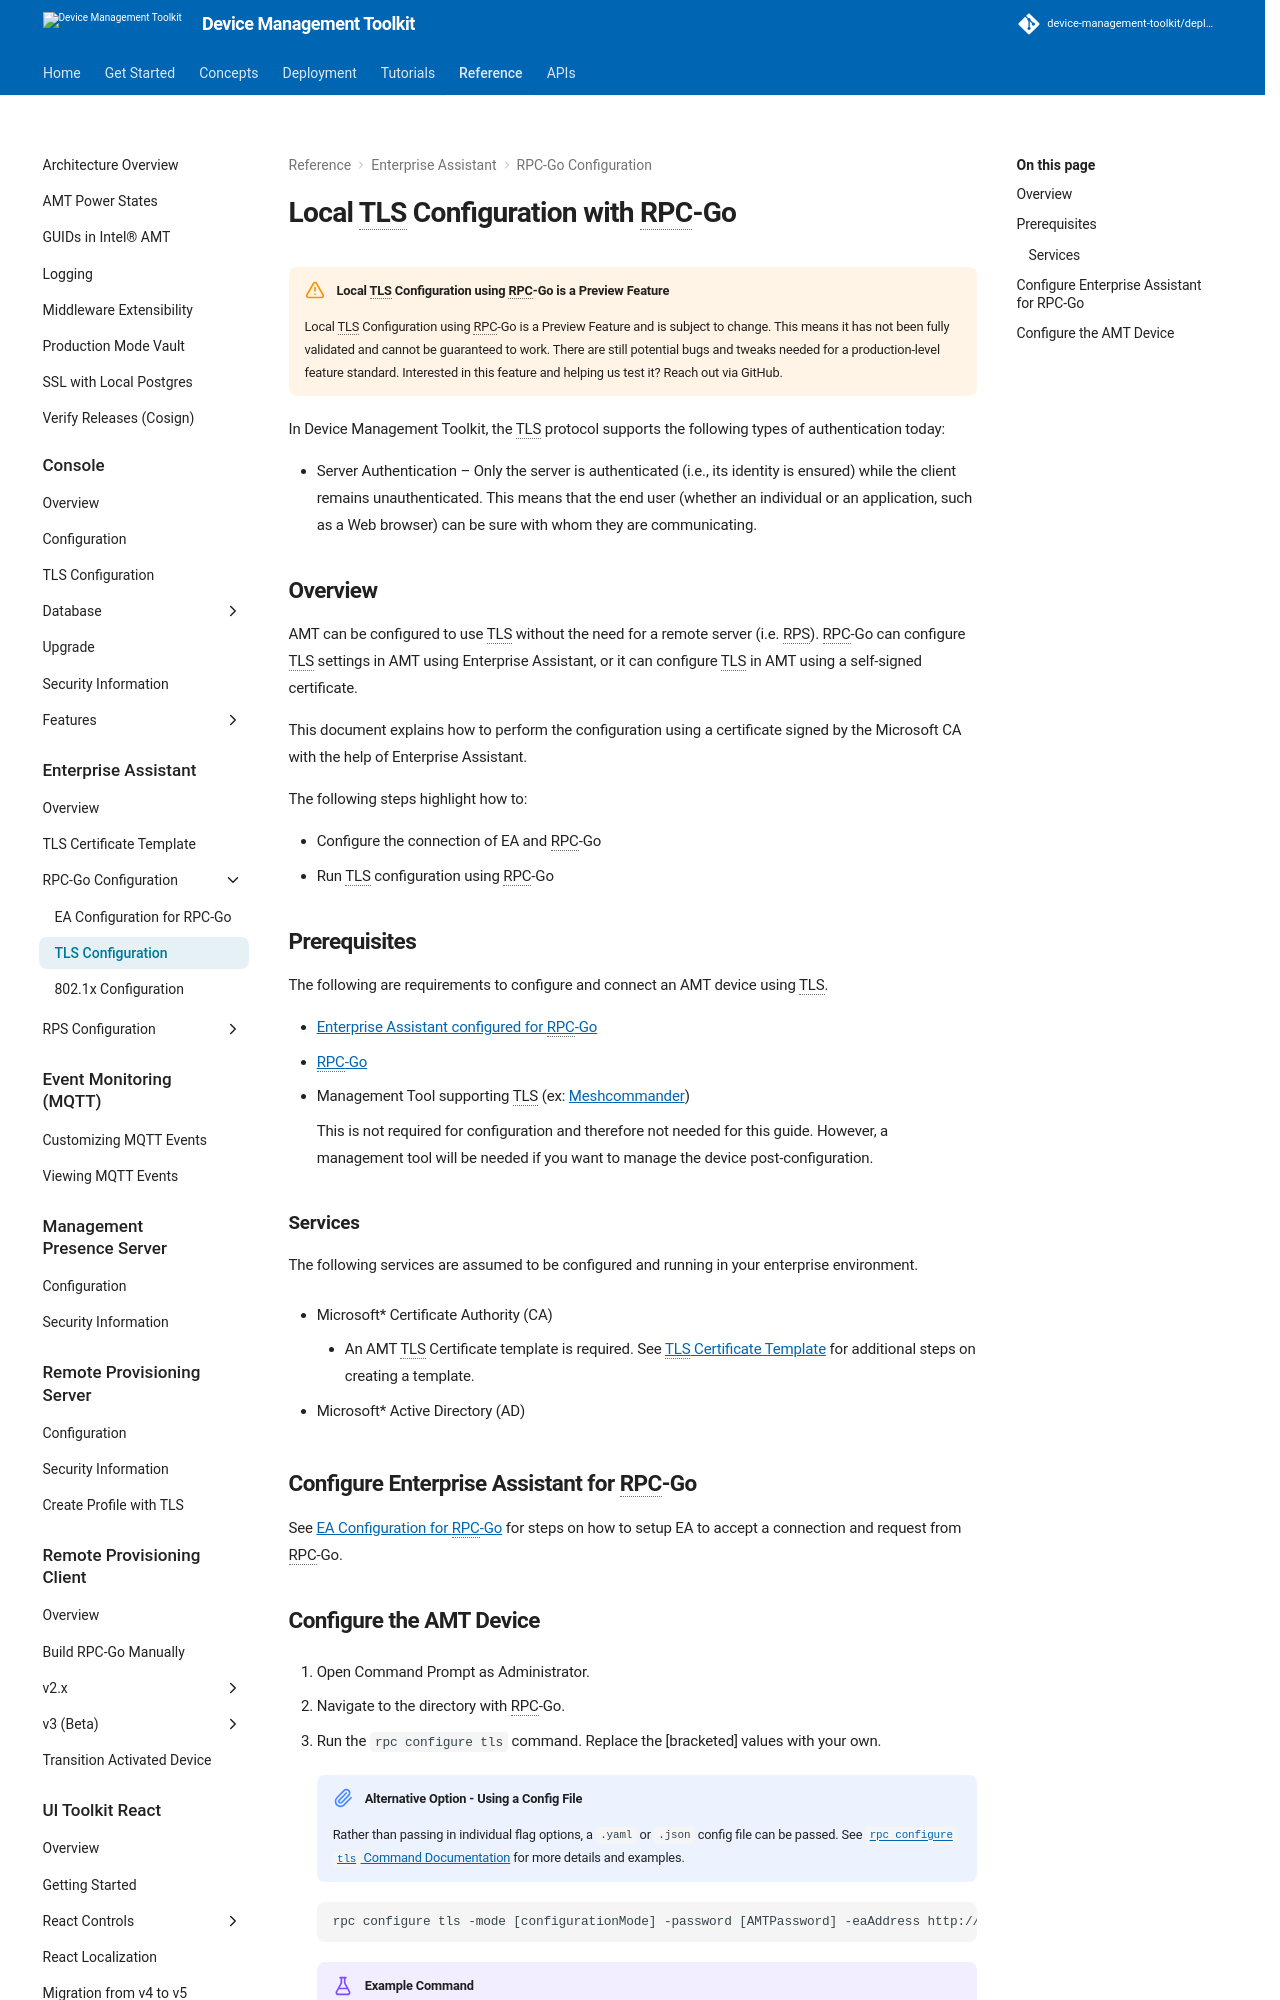

repository: device-management-toolkit/docs · page: 2.40/Reference/EA/RPCConfiguration/localtlsconfig/index.html · generator: mkdocs



# Local TLS Configuration with RPC-Go

!!! warning "Local TLS Configuration using RPC-Go is a Preview Feature"
    Local TLS Configuration using RPC-Go is a Preview Feature and is subject to change. This means it has not been fully validated and cannot be guaranteed to work. There are still potential bugs and tweaks needed for a production-level feature standard. Interested in this feature and helping us test it? Reach out via GitHub.

In Device Management Toolkit, the TLS protocol supports the following types of authentication today:

- Server Authentication – Only the server is authenticated (i.e., its identity is ensured) while the client remains unauthenticated. This means that the end user (whether an individual or an application, such as a Web browser) can be sure with whom they are communicating.

<!-- - Mutual Authentication – The next level of security in which both ends of the “conversation” are sure with whom they are communicating.

When Intel AMT is configured for mutual authentication, it validates incoming client certificates based on the root of trust configured. -->

## Overview

AMT can be configured to use TLS without the need for a remote server (i.e. RPS). RPC-Go can configure TLS settings in AMT using Enterprise Assistant, or it can configure TLS in AMT using a self-signed certificate.

This document explains how to perform the configuration using a certificate signed by the Microsoft CA with the help of Enterprise Assistant.

The following steps highlight how to:

- Configure the connection of EA and RPC-Go
- Run TLS configuration using RPC-Go

## Prerequisites

The following are requirements to configure and connect an AMT device using TLS.

- [Enterprise Assistant configured for RPC-Go](rpcgoConfiguration.md)
- [RPC-Go](../../../GetStarted/Cloud/buildRPC.md)
- Management Tool supporting TLS (ex: [Meshcommander](https://www.meshcommander.com/meshcommander))

    This is not required for configuration and therefore not needed for this guide. However, a management tool will be needed if you want to manage the device post-configuration.

### Services

The following services are assumed to be configured and running in your enterprise environment.

- Microsoft* Certificate Authority (CA)
    - An AMT TLS Certificate template is required. See [TLS Certificate Template](../tlsCertTemplate.md) for additional steps on creating a template.

- Microsoft* Active Directory (AD)

## Configure Enterprise Assistant for RPC-Go

See [EA Configuration for RPC-Go](rpcgoConfiguration.md) for steps on how to setup EA to accept a connection and request from RPC-Go.
